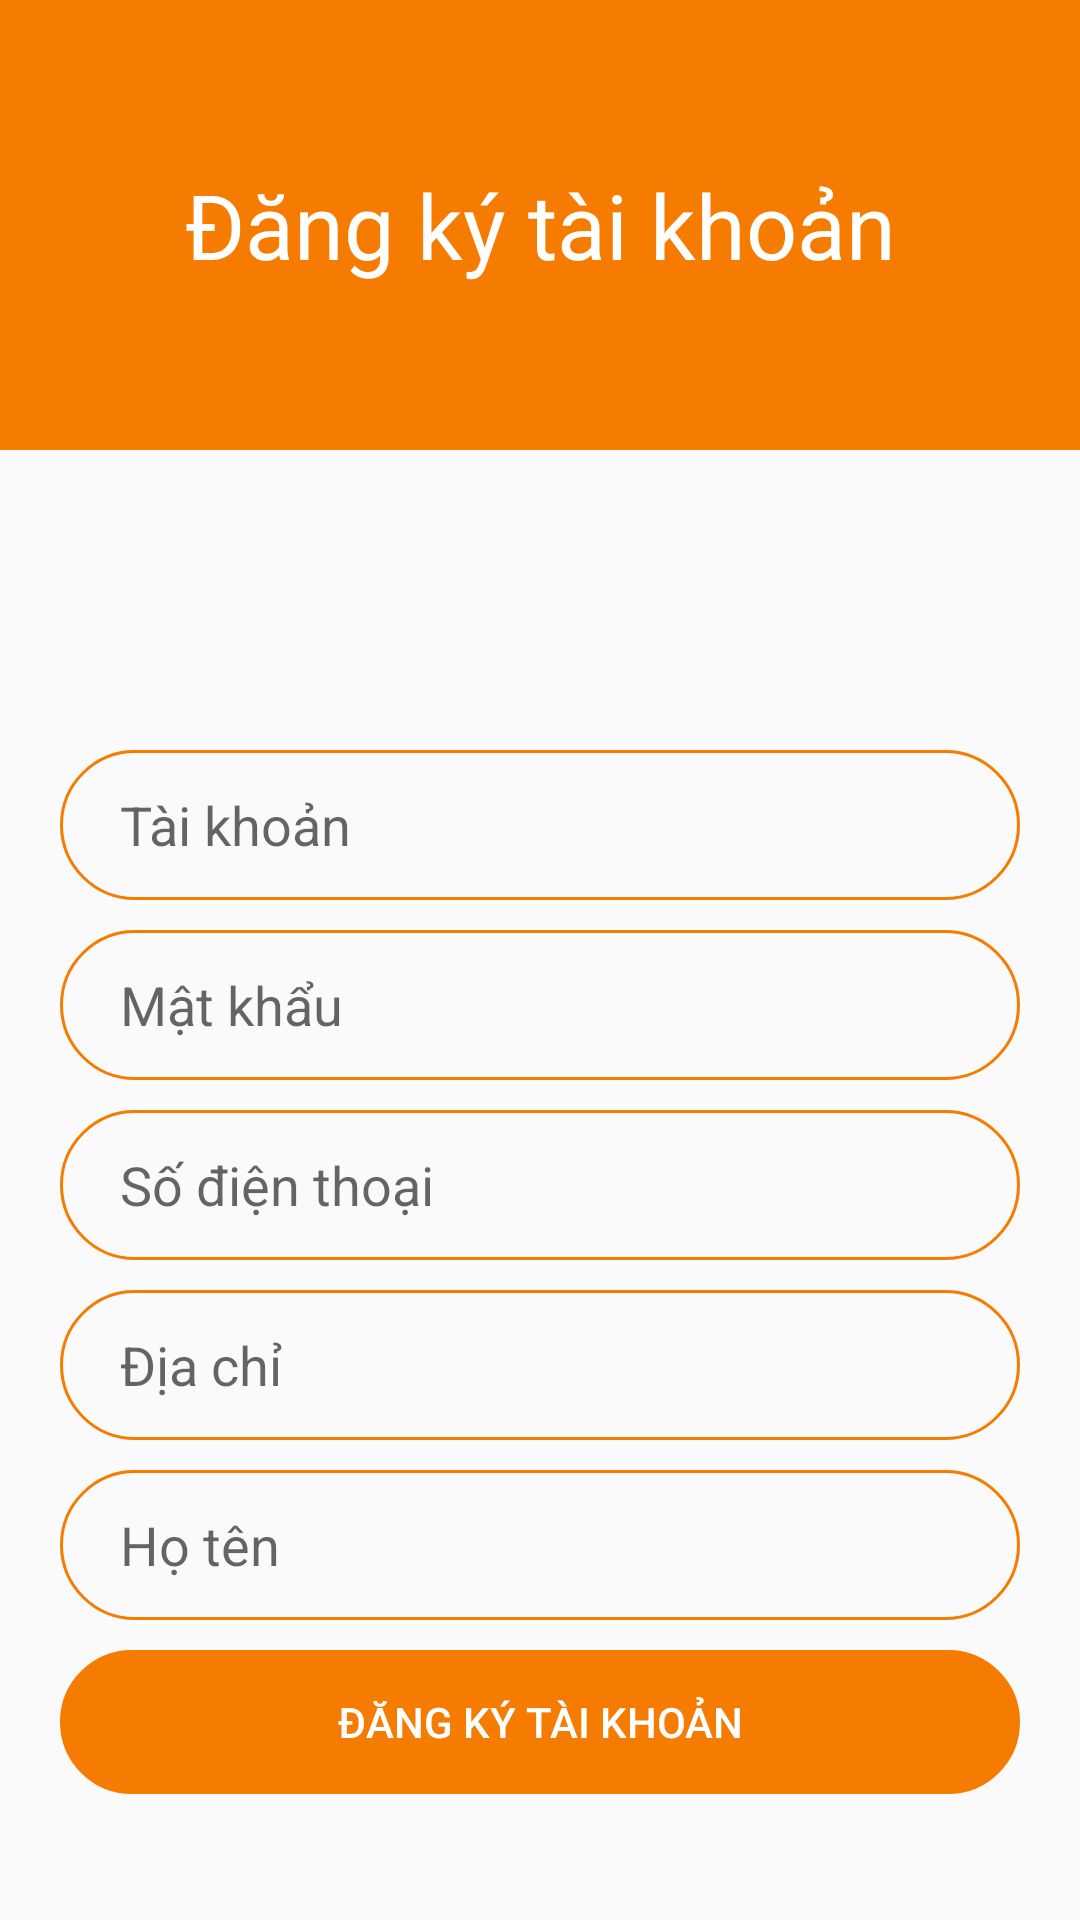

Produce the Android XML layout that renders to this screen, including the resource entries it uses.
<!-- AndroidManifest.xml: application theme Theme.AppCompat.Light.NoActionBar -->
<!-- res/layout/activity_dang_ky.xml -->
<?xml version="1.0" encoding="utf-8"?>
<LinearLayout xmlns:android="http://schemas.android.com/apk/res/android"
    xmlns:tools="http://schemas.android.com/tools"
    android:layout_width="match_parent"
    android:layout_height="match_parent"
    android:orientation="vertical"
    tools:context=".Activity.DangKyActivity">

    <TextView
        android:layout_width="match_parent"
        android:layout_height="150dp"
        android:background="#F57C00"
        android:gravity="center"
        android:text="Đăng ký tài khoản"
        android:textColor="@color/white"
        android:textSize="30sp" />

    <EditText
        android:id="@+id/edtTaiKhoan"
        android:layout_width="match_parent"
        android:layout_height="50dp"
        android:layout_marginLeft="20dp"
        android:layout_marginTop="100dp"
        android:layout_marginRight="20dp"
        android:background="@drawable/bogoc"
        android:hint="Tài khoản"
        android:paddingLeft="20dp" />

    <EditText
        android:id="@+id/edtMatKhau"
        android:layout_width="match_parent"
        android:layout_height="50dp"
        android:layout_marginLeft="20dp"
        android:layout_marginTop="10dp"
        android:layout_marginRight="20dp"
        android:background="@drawable/bogoc"
        android:hint="Mật khẩu"
        android:inputType="textPassword"
        android:paddingLeft="20dp" />

    <EditText
        android:id="@+id/edtSDT"
        android:layout_width="match_parent"
        android:layout_height="50dp"
        android:layout_marginLeft="20dp"
        android:layout_marginTop="10dp"
        android:layout_marginRight="20dp"
        android:background="@drawable/bogoc"
        android:hint="Số điện thoại"
        android:inputType="phone"
        android:paddingLeft="20dp" />

    <EditText
        android:id="@+id/edtDiaChi"
        android:layout_width="match_parent"
        android:layout_height="50dp"
        android:layout_marginLeft="20dp"
        android:layout_marginTop="10dp"
        android:layout_marginRight="20dp"
        android:background="@drawable/bogoc"
        android:hint="Địa chỉ"

        android:paddingLeft="20dp" />

    <EditText
        android:id="@+id/edtHoTen"
        android:layout_width="match_parent"
        android:layout_height="50dp"
        android:layout_marginLeft="20dp"
        android:layout_marginTop="10dp"
        android:layout_marginRight="20dp"
        android:background="@drawable/bogoc"
        android:hint="Họ tên"
        android:paddingLeft="20dp" />


    <Button
        android:id="@+id/btnDangKy"
        android:layout_width="match_parent"
        android:layout_height="wrap_content"
        android:layout_marginLeft="20dp"
        android:layout_marginTop="10dp"
        android:layout_marginRight="20dp"
        android:background="@drawable/bogoc"
        android:backgroundTint="#F57C00"
        android:text="Đăng ký tài khoản"
        android:textColor="@color/white" />
</LinearLayout>
<!-- resources referenced by this layout -->
<resources>
  <!-- drawable bogoc (drawable) -->
  <?xml version="1.0" encoding="utf-8"?>
  <shape xmlns:android="http://schemas.android.com/apk/res/android">
      <corners android:radius="30dp" />
      <stroke android:width="1dp" android:color="#F57C00"/>
  </shape>
  <!-- not gathered from this repository: default colours our renderer supplied (Android Studio template values) -->
  <color name="white">#FFFFFFFF</color>
</resources>
